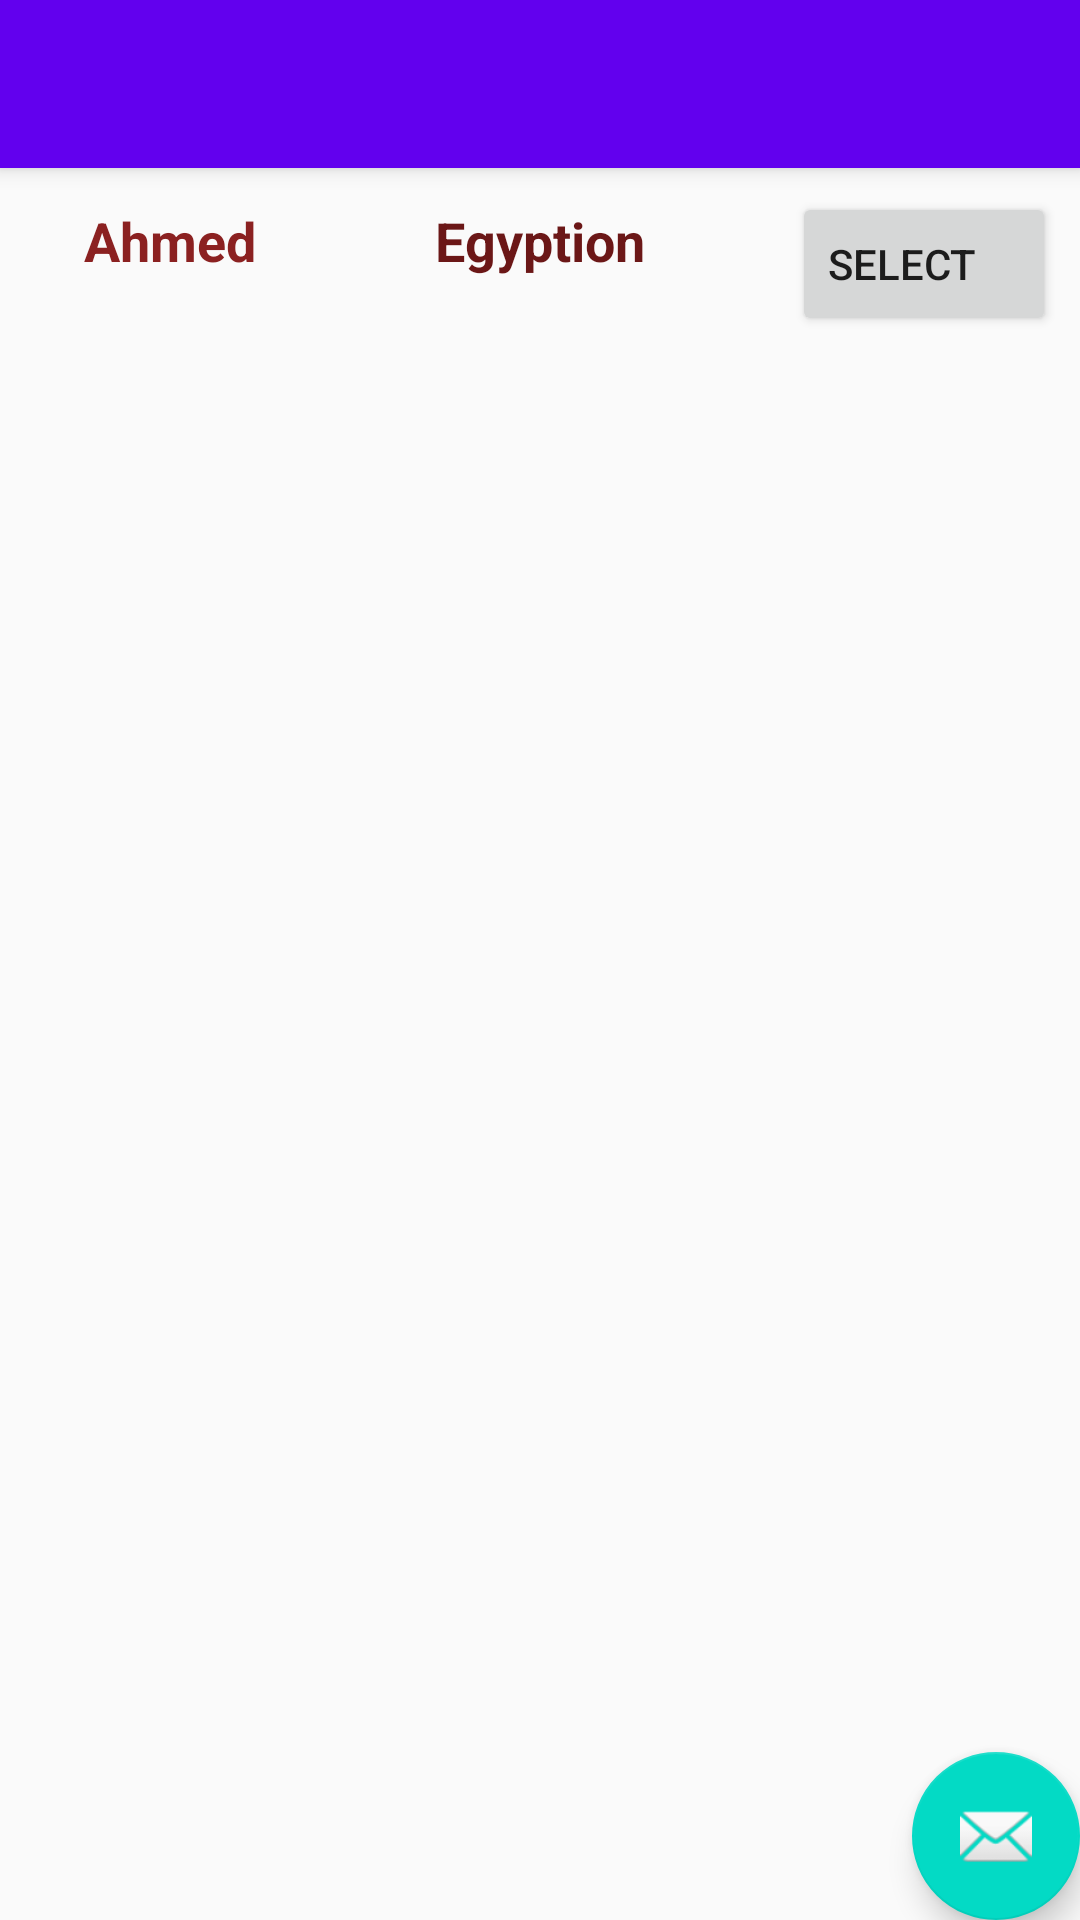

Produce the Android XML layout that renders to this screen, including the resource entries it uses.
<!-- AndroidManifest.xml: application theme AppTheme -->
<!-- res/layout/activity_chefs_list_view.xml -->
<?xml version="1.0" encoding="utf-8"?>
<android.support.design.widget.CoordinatorLayout xmlns:android="http://schemas.android.com/apk/res/android"
                                                 xmlns:app="http://schemas.android.com/apk/res-auto"
                                                 xmlns:tools="http://schemas.android.com/tools"
                                                 android:layout_width="match_parent"
                                                 android:layout_height="match_parent"
                                                 tools:context=".ui.chefs_list_view">

    <android.support.design.widget.AppBarLayout
            android:layout_width="match_parent"
            android:layout_height="wrap_content"
            android:theme="@style/AppTheme.AppBarOverlay">

        <android.support.v7.widget.Toolbar
                android:id="@+id/toolbar"
                android:layout_width="match_parent"
                android:layout_height="?attr/actionBarSize"
                android:background="?attr/colorPrimary"
                app:popupTheme="@style/AppTheme.PopupOverlay"/>

    </android.support.design.widget.AppBarLayout>

    <include layout="@layout/content_chefs_list_view"/>

    <android.support.design.widget.FloatingActionButton
            android:id="@+id/fab"
            android:layout_width="wrap_content"
            android:layout_height="wrap_content"
            android:layout_gravity="bottom|end"
            android:layout_margin="@dimen/fab_margin"
            app:srcCompat="@android:drawable/ic_dialog_email"/>

</android.support.design.widget.CoordinatorLayout>
<!-- res/layout/content_chefs_list_view.xml (included above) -->
<?xml version="1.0" encoding="utf-8"?>
<LinearLayout xmlns:android="http://schemas.android.com/apk/res/android"
              xmlns:app="http://schemas.android.com/apk/res-auto"
              xmlns:tools="http://schemas.android.com/tools"
              android:layout_width="match_parent"
              android:layout_height="match_parent"
              app:layout_behavior="@string/appbar_scrolling_view_behavior"
              tools:context=".ui.chefs_list_view"
              tools:showIn="@layout/activity_chefs_list_view">
    <RelativeLayout
            android:layout_width="0dp"
            android:layout_weight="4"
            android:layout_height="match_parent"
            android:id="@+id/internal_Layout"
            android:padding="8dp"
    >
        <TextView
                android:layout_width="wrap_content"
                android:layout_height="wrap_content"
                android:padding="4dp"
                android:id="@+id/Chef_Name"
                tools:text="Ahmed"
                android:textSize="18sp"
                android:textStyle="bold"
                android:textColor="#8b2121"
                android:layout_marginLeft="16dp"
                android:gravity="bottom"
                android:layout_alignParentLeft="true"

        />
        <TextView
                android:layout_width="wrap_content"
                android:layout_height="wrap_content"
                android:padding="4dp"
                android:id="@+id/chef_nationality"
                tools:text="Egyption"
                android:textSize="18sp"
                android:textStyle="bold"
                android:textColor="#6b1717"
                android:layout_marginLeft="16dp"
                android:gravity="bottom"
                android:layout_centerHorizontal="true"

        />
        <Button
                android:layout_width="wrap_content"
                android:layout_height="wrap_content"
                android:text="Select"
                android:id="@+id/ChefSelect"
                android:layout_alignParentRight="true"
                android:gravity="center_vertical"
        />
    </RelativeLayout>

</LinearLayout>
<!-- resources referenced by this layout -->
<resources>
  <style name="AppTheme.AppBarOverlay" parent="AppTheme">
          <item name="android:textColorPrimary">#df63df</item>
          <item name="android:textColorSecondary">#ff00ff</item>
      </style>
  <style name="AppTheme.PopupOverlay" parent="AppTheme">
          
          <item name="colorPrimary">@color/colorPrimary</item>
          <item name="colorPrimaryDark">@color/colorPrimaryDark</item>
          <item name="colorAccent">@color/colorAccent</item>
      </style>
  <style name="AppTheme" parent="Theme.AppCompat.Light.NoActionBar">
          
          <item name="colorPrimary">@color/colorPrimary</item>
          <item name="colorPrimaryDark">@color/colorPrimaryDark</item>
          <item name="colorAccent">@color/colorAccent</item>
      </style>
  <!-- not gathered from this repository: default colours our renderer supplied (Android Studio template values) -->
  <color name="colorPrimary">#FF6200EE</color>
  <color name="colorPrimaryDark">#FF3700B3</color>
  <color name="colorAccent">#FF03DAC5</color>
</resources>
